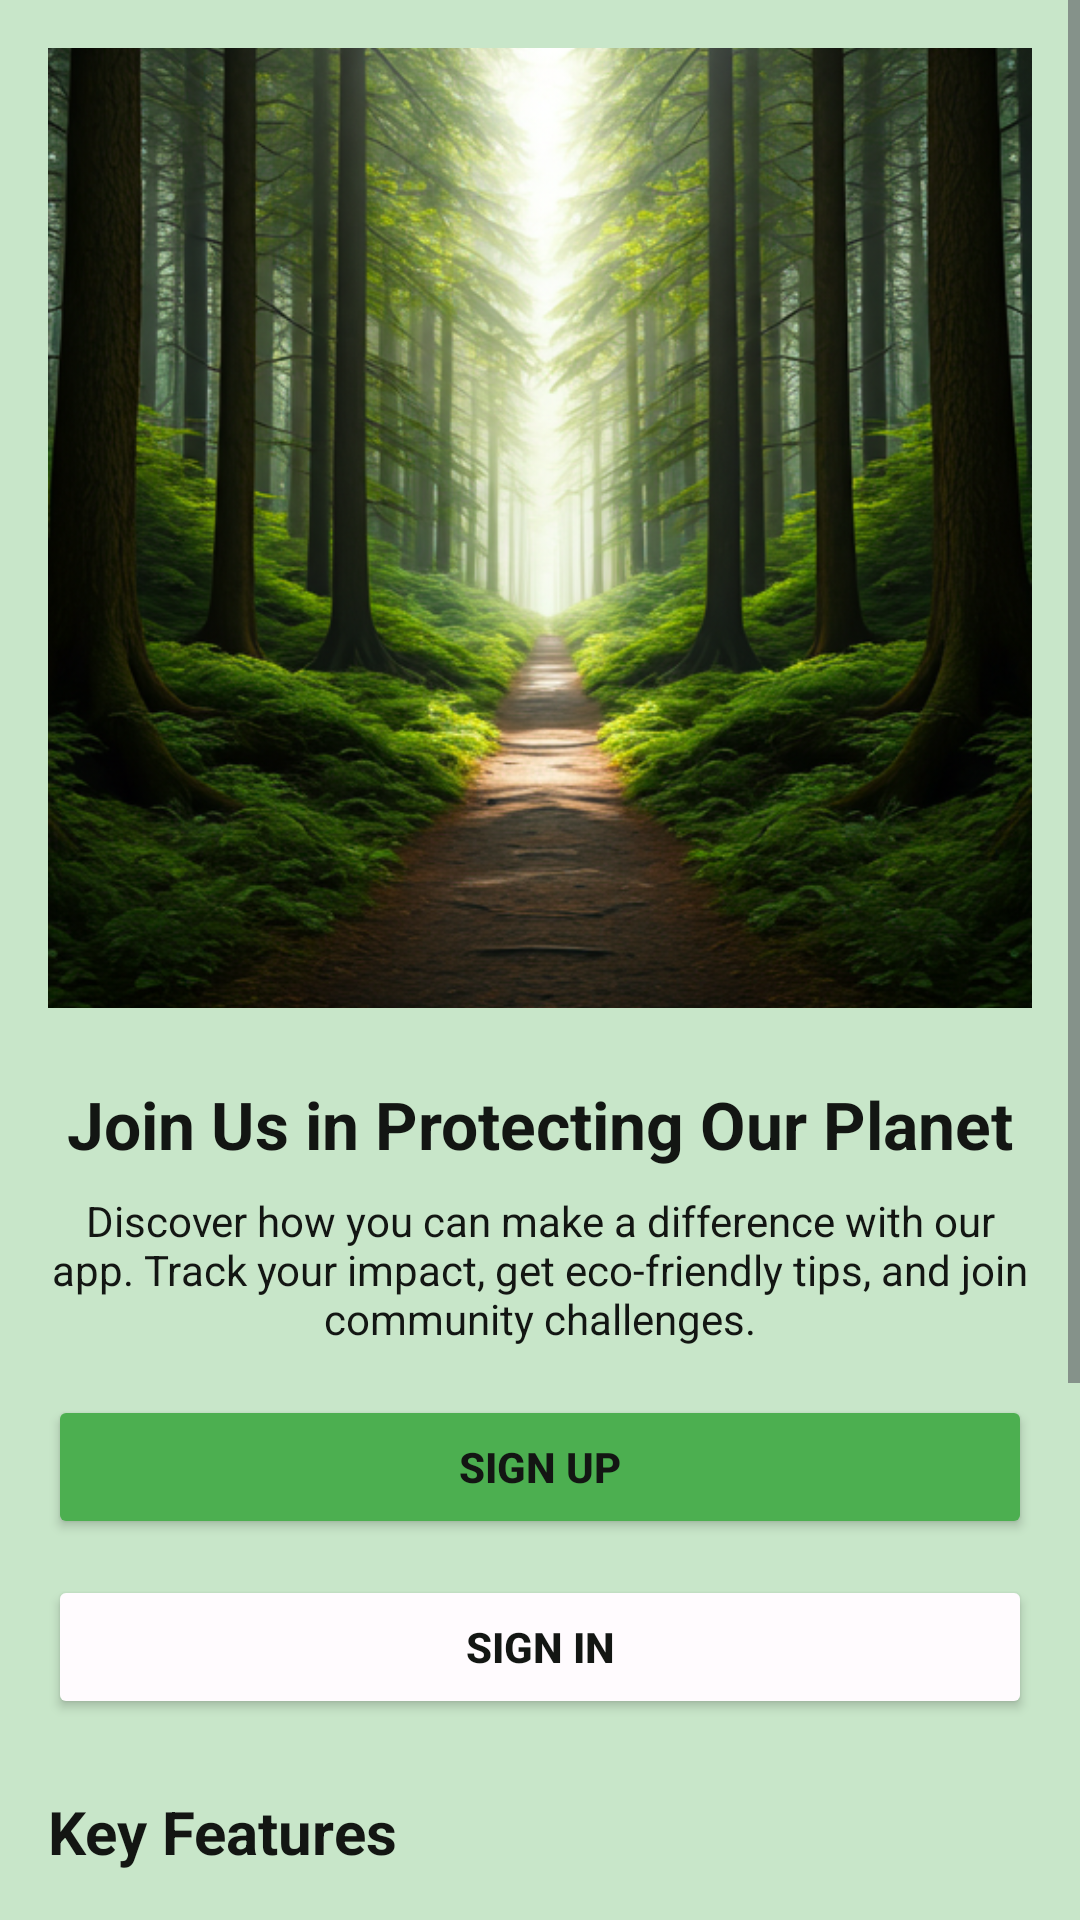

Here is an Android app screen rendered from its layout file. Give the layout XML and the strings, colors and styles it references.
<!-- AndroidManifest.xml: application theme Theme.TrashSense -->
<!-- res/layout/activity_welcome.xml -->
<?xml version="1.0" encoding="utf-8"?>
<ScrollView xmlns:android="http://schemas.android.com/apk/res/android"
    xmlns:app="http://schemas.android.com/apk/res-auto"
    android:id="@+id/main"
    android:layout_width="match_parent"
    android:layout_height="match_parent"
    android:background="@color/background_gradient_end">

    <LinearLayout
        android:id="@+id/container"
        android:layout_width="match_parent"
        android:layout_height="wrap_content"
        android:orientation="vertical"
        android:padding="16dp"
        android:gravity="center_horizontal">

        <ImageView
            android:id="@+id/heroImage2"
            android:layout_width="match_parent"
            android:layout_height="320dp"
            android:scaleType="centerCrop"
            android:src="@drawable/trees" />

        <TextView
            android:id="@+id/headline"
            android:layout_width="match_parent"
            android:layout_height="wrap_content"
            android:text="Join Us in Protecting Our Planet"
            android:textSize="22sp"
            android:textStyle="bold"
            android:textColor="#131613"
            android:gravity="center"
            android:layout_marginTop="24dp" />

        
        <TextView
            android:id="@+id/description"
            android:layout_width="match_parent"
            android:layout_height="wrap_content"
            android:text="Discover how you can make a difference with our app. Track your impact, get eco-friendly tips, and join community challenges."
            android:textSize="14sp"
            android:textColor="#131613"
            android:gravity="center"
            android:layout_marginTop="8dp"
            android:layout_marginBottom="16dp" />

        <Button
            android:id="@+id/btnSignUp_welcome"
            android:layout_width="match_parent"
            android:layout_height="48dp"
            android:text="Sign Up"
            android:textColor="#131613"
            android:textStyle="bold"
            android:backgroundTint="@color/green_success" />

        <Button
            android:id="@+id/btnSignin_welcome"
            android:layout_width="match_parent"
            android:layout_height="48dp"
            android:text="Sign In"
            android:textColor="#131613"
            android:textStyle="bold"
            android:backgroundTint="@color/md_theme_light_surface"
            android:layout_marginTop="12dp" />


        <TextView
            android:id="@+id/featuresTitle"
            android:layout_width="match_parent"
            android:layout_height="wrap_content"
            android:text="Key Features"
            android:textSize="20sp"
            android:textStyle="bold"
            android:textColor="#131613"
            android:layout_marginTop="24dp" />

        
        <GridLayout
            android:layout_width="match_parent"
            android:layout_height="wrap_content"
            android:columnCount="2"
            android:alignmentMode="alignMargins"
            android:useDefaultMargins="true"
            android:layout_marginTop="12dp">

            
            <LinearLayout
                android:layout_width="0dp"
                android:layout_height="wrap_content"
                android:layout_columnWeight="1"
                android:orientation="horizontal"
                android:padding="16dp"
                android:layout_margin="6dp"
                android:background="@drawable/feature_card_grid"
                android:gravity="center_vertical">

                <ImageView
                    android:layout_width="24dp"
                    android:layout_height="24dp"
                    android:src="@drawable/ic_leaf"
                    app:tint="#1B5E20" />

                <TextView
                    android:layout_width="wrap_content"
                    android:layout_height="wrap_content"
                    android:layout_marginStart="12dp"
                    android:text="Track Your\nImpact"
                    android:textColor="#131613"
                    android:textSize="15sp"
                    android:textStyle="bold" />
            </LinearLayout>

            
            <LinearLayout
                android:layout_width="0dp"
                android:layout_height="wrap_content"
                android:layout_columnWeight="1"
                android:orientation="horizontal"
                android:padding="16dp"
                android:layout_margin="6dp"
                android:background="@drawable/feature_card_grid"
                android:gravity="center_vertical">

                <ImageView
                    android:layout_width="24dp"
                    android:layout_height="24dp"
                    android:src="@drawable/ic_tree"
                    app:tint="#1B5E20" />

                <TextView
                    android:layout_width="wrap_content"
                    android:layout_height="wrap_content"
                    android:layout_marginStart="12dp"
                    android:text="Eco-Friendly\nTips"
                    android:textColor="#131613"
                    android:textSize="15sp"
                    android:textStyle="bold" />
            </LinearLayout>

            
            <LinearLayout
                android:layout_width="0dp"
                android:layout_height="wrap_content"
                android:layout_columnWeight="1"
                android:orientation="horizontal"
                android:padding="16dp"
                android:layout_margin="6dp"
                android:background="@drawable/feature_card_grid"
                android:gravity="center_vertical">

                <ImageView
                    android:layout_width="24dp"
                    android:layout_height="24dp"
                    android:src="@drawable/ic_users"
                    app:tint="#1B5E20" />

                <TextView
                    android:layout_width="wrap_content"
                    android:layout_height="wrap_content"
                    android:layout_marginStart="12dp"
                    android:text="Community\n For Sharing"
                    android:textColor="#131613"
                    android:textSize="15sp"
                    android:textStyle="bold" />
            </LinearLayout>
            <LinearLayout
                android:layout_width="0dp"
                android:layout_height="wrap_content"
                android:layout_columnWeight="1"
                android:orientation="horizontal"
                android:padding="16dp"
                android:layout_margin="6dp"
                android:background="@drawable/feature_card_grid"
                android:gravity="center_vertical">

                <ImageView
                    android:layout_width="24dp"
                    android:layout_height="24dp"
                    android:src="@drawable/ic_predict"
                    app:tint="#1B5E20" />

                <TextView
                    android:layout_width="wrap_content"
                    android:layout_height="wrap_content"
                    android:layout_marginStart="12dp"
                    android:text="Predict New\n Impact"
                    android:textColor="#131613"
                    android:textSize="15sp"
                    android:textStyle="bold" />
            </LinearLayout>
        </GridLayout>

        
        <TextView
            android:id="@+id/footerNote"
            android:layout_width="wrap_content"
            android:layout_height="wrap_content"
            android:text="2024 EcoApp. All rights reserved."
            android:textColor="#6b806b"
            android:textSize="14sp"
            android:layout_marginTop="12dp"
            android:layout_marginBottom="24dp"
            android:gravity="center" />
    </LinearLayout>
</ScrollView>
<!-- resources referenced by this layout -->
<resources>
  <color name="background_gradient_end">#C8E6C9</color>
  <color name="green_success">#4CAF50</color>
  <color name="md_theme_light_surface">#FFFBFE</color>
  <!-- drawable feature_card_grid (drawable) -->
  <shape xmlns:android="http://schemas.android.com/apk/res/android">
      <solid android:color="#FAFAFA" />
      <stroke android:width="1dp" android:color="#E0E0E0" />
      <corners android:radius="12dp" />
  </shape>
  <!-- drawable ic_tree: png bitmap (drawable, 14000 bytes) -->
  <!-- drawable ic_users: png bitmap (drawable, 21372 bytes) -->
  <!-- drawable trees: png bitmap (drawable, 469966 bytes) -->
  <style name="Theme.TrashSense" parent="Theme.Material3.DayNight.NoActionBar">
          
          <item name="colorPrimary">@color/md_theme_light_primary</item>
          <item name="colorOnPrimary">@color/md_theme_light_onPrimary</item>
          <item name="colorSecondary">@color/md_theme_light_secondary</item>
          <item name="colorOnSecondary">@color/md_theme_light_onSecondary</item>
          <item name="colorTertiary">@color/md_theme_light_tertiary</item>
          <item name="colorOnTertiary">@color/md_theme_light_onTertiary</item>
  
          
          <item name="android:colorBackground">@color/md_theme_light_background</item>
          <item name="colorOnBackground">@color/md_theme_light_onBackground</item>
  
          
          <item name="colorSurface">@color/md_theme_light_surface</item>
          <item name="colorOnSurface">@color/md_theme_light_onSurface</item>
          <item name="colorSurfaceVariant">@color/md_theme_light_surfaceVariant</item>
          <item name="colorOnSurfaceVariant">@color/md_theme_light_onSurfaceVariant</item>
  
          
          <item name="colorOutline">@color/md_theme_light_outline</item>
          <item name="colorError">@color/md_theme_light_error</item>
          <item name="colorOnError">@color/md_theme_light_onError</item>
          <item name="colorErrorContainer">@color/md_theme_light_errorContainer</item>
          <item name="colorOnErrorContainer">@color/md_theme_light_onErrorContainer</item>
  
          
          <item name="android:statusBarColor" tools:targetApi="l">?attr/colorPrimary</item>
          <item name="android:navigationBarColor" tools:targetApi="l">?attr/colorSurface</item>
      </style>
  <color name="md_theme_light_primary">#6750A4</color>
  <color name="md_theme_light_onPrimary">#FFFFFF</color>
  <color name="md_theme_light_secondary">#625B71</color>
  <color name="md_theme_light_onSecondary">#FFFFFF</color>
  <color name="md_theme_light_tertiary">#7E5260</color>
  <color name="md_theme_light_onTertiary">#FFFFFF</color>
  <color name="md_theme_light_background">#FFFEF7</color>
  <color name="md_theme_light_onBackground">#1D1B20</color>
  <color name="md_theme_light_onSurface">#1C1B1F</color>
  <color name="md_theme_light_surfaceVariant">#E7E0EC</color>
  <color name="md_theme_light_onSurfaceVariant">#49454E</color>
  <color name="md_theme_light_outline">#7A757F</color>
  <color name="md_theme_light_error">#BA1A1A</color>
  <color name="md_theme_light_onError">#FFFFFF</color>
  <color name="md_theme_light_errorContainer">#FFDAD6</color>
  <color name="md_theme_light_onErrorContainer">#410002</color>
</resources>
